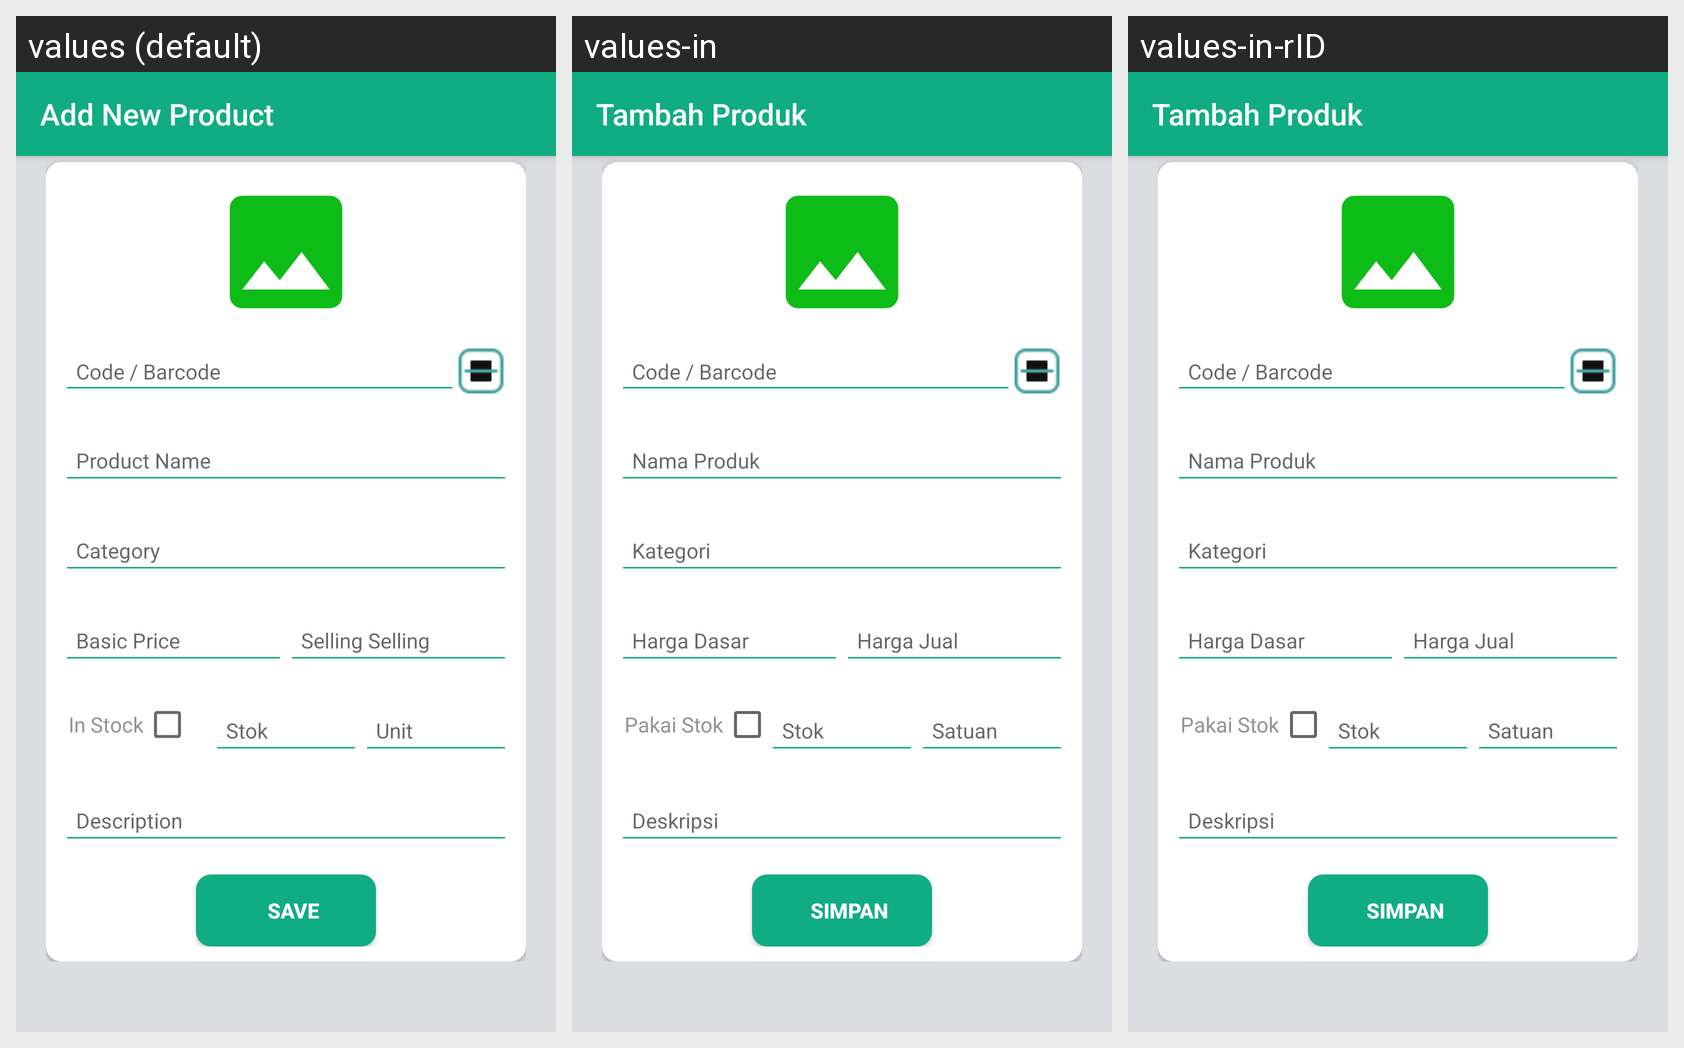

The Android screen above is rendered under several locales of the same app. Produce the string resources it draws, with the default and per-locale values.
Android screen res/layout/activity_new_produk.xml rendered under 3 locales, left to right: values (default), values-in, values-in-rID. Device: Nexus 5 (rendered at 1080×1920; each locale shown at half size, 540×960, under a caption strip naming it); theme AppTheme.NoActionBar.
Strings drawn on this screen, with the default value and each locale's value (text and hints the layout hard-codes, and strings that could not be matched under every locale, appear in the picture but are not listed):

tambah_produk
  values: Add New Product
  values-in: Tambah Produk
  values-in-rID: Tambah Produk  [from values-in]

product_name
  values: Product Name
  values-in: Nama Produk
  values-in-rID: Nama Produk  [from values-in]

category
  values: Category
  values-in: Kategori
  values-in-rID: Kategori  [from values-in]

product_basic_price
  values: Basic Price
  values-in: Harga Dasar
  values-in-rID: Harga Dasar  [from values-in]

product_selling_price
  values: Selling Selling
  values-in: Harga Jual
  values-in-rID: Harga Jual  [from values-in]

is_stock
  values: In Stock
  values-in: Pakai Stok
  values-in-rID: Pakai Stok  [from values-in]

unit
  values: Unit
  values-in: Satuan
  values-in-rID: Satuan  [from values-in]

description
  values: Description
  values-in: Deskripsi
  values-in-rID: Deskripsi  [from values-in]

save
  values: SAVE
  values-in: SIMPAN
  values-in-rID: SIMPAN
